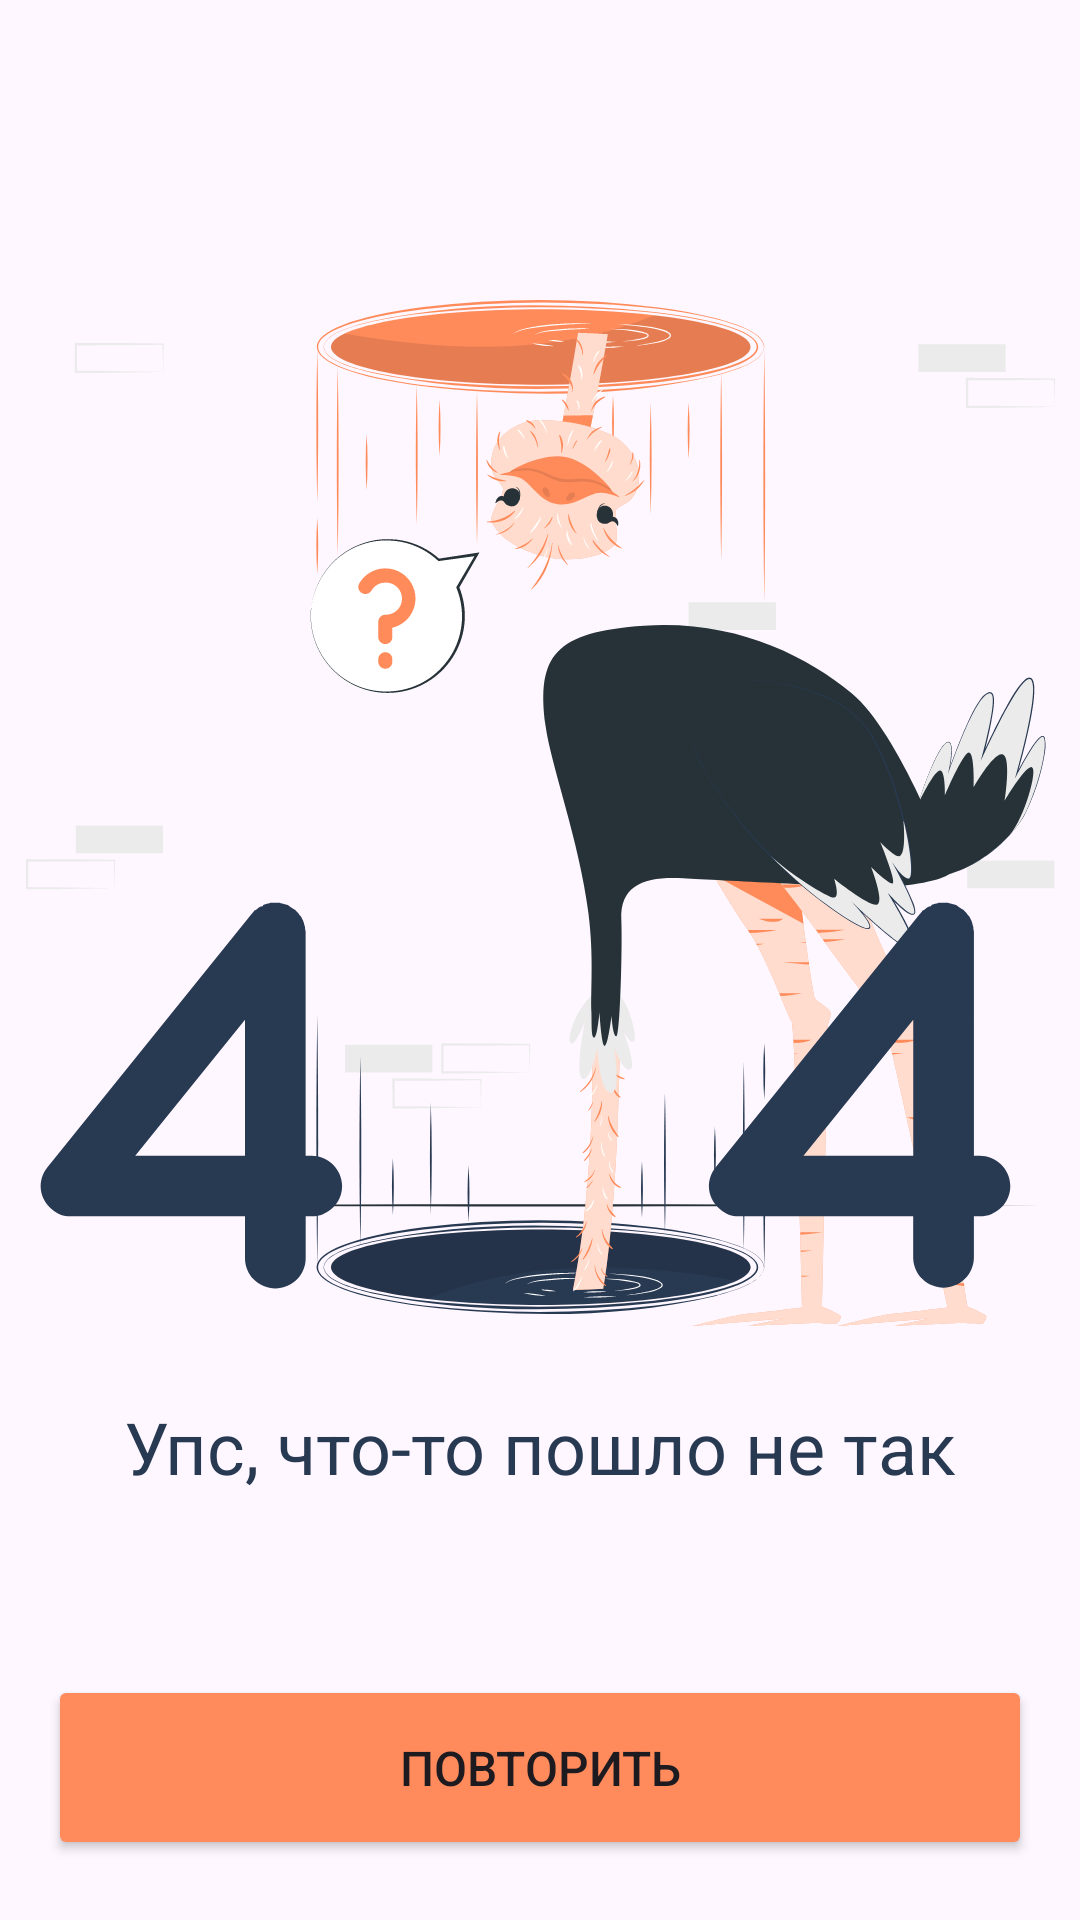

The Android layout XML behind this screen, and the referenced resources:
<!-- AndroidManifest.xml: application theme Theme.Neocafe -->
<!-- res/layout/no_internet_screen.xml -->
<?xml version="1.0" encoding="utf-8"?>
<LinearLayout xmlns:android="http://schemas.android.com/apk/res/android"
    xmlns:app="http://schemas.android.com/apk/res-auto"
    android:layout_width="match_parent"
    android:layout_height="match_parent"
    android:orientation="vertical">

    <ImageView
        android:layout_width="match_parent"
        android:layout_height="wrap_content"
        android:src="@drawable/no_internet_icon"
        android:layout_marginTop="100dp"/>

    <TextView
        android:layout_width="wrap_content"
        android:layout_height="wrap_content"
        android:layout_marginTop="24dp"
        android:text="@string/something_went_wrong"
        android:textColor="@color/client_main"
        android:textSize="24sp"
        android:textStyle="normal"
        android:layout_gravity="center" />

    <Button
        android:id="@+id/reloadBtn"
        android:layout_width="match_parent"
        android:layout_height="wrap_content"
        android:layout_marginHorizontal="16dp"
        android:layout_marginTop="60dp"
        android:backgroundTint="@color/button_background"
        android:padding="20dp"
        android:text="@string/repeat"
        android:textSize="16sp"
        android:textStyle="normal"
        app:cornerRadius="10dp" />

</LinearLayout>
<!-- resources referenced by this layout -->
<resources>
  <color name="button_background">#FF8B5C</color>
  <color name="client_main">#283952</color>
  <!-- drawable no_internet_icon: vector/xml drawable (drawable, 76834 chars, omitted) -->
  <string name="repeat">Повторить</string>
  <string name="something_went_wrong">Упс, что-то пошло не так</string>
  <style name="Theme.Neocafe" parent="Base.Theme.Neocafe" />
  <style name="Base.Theme.Neocafe" parent="Theme.Material3.DayNight.NoActionBar">
          <item name="android:statusBarColor">@color/white</item>
          <item name="android:windowLightStatusBar">true</item>
      </style>
  <color name="white">#FFFFFFFF</color>
</resources>
